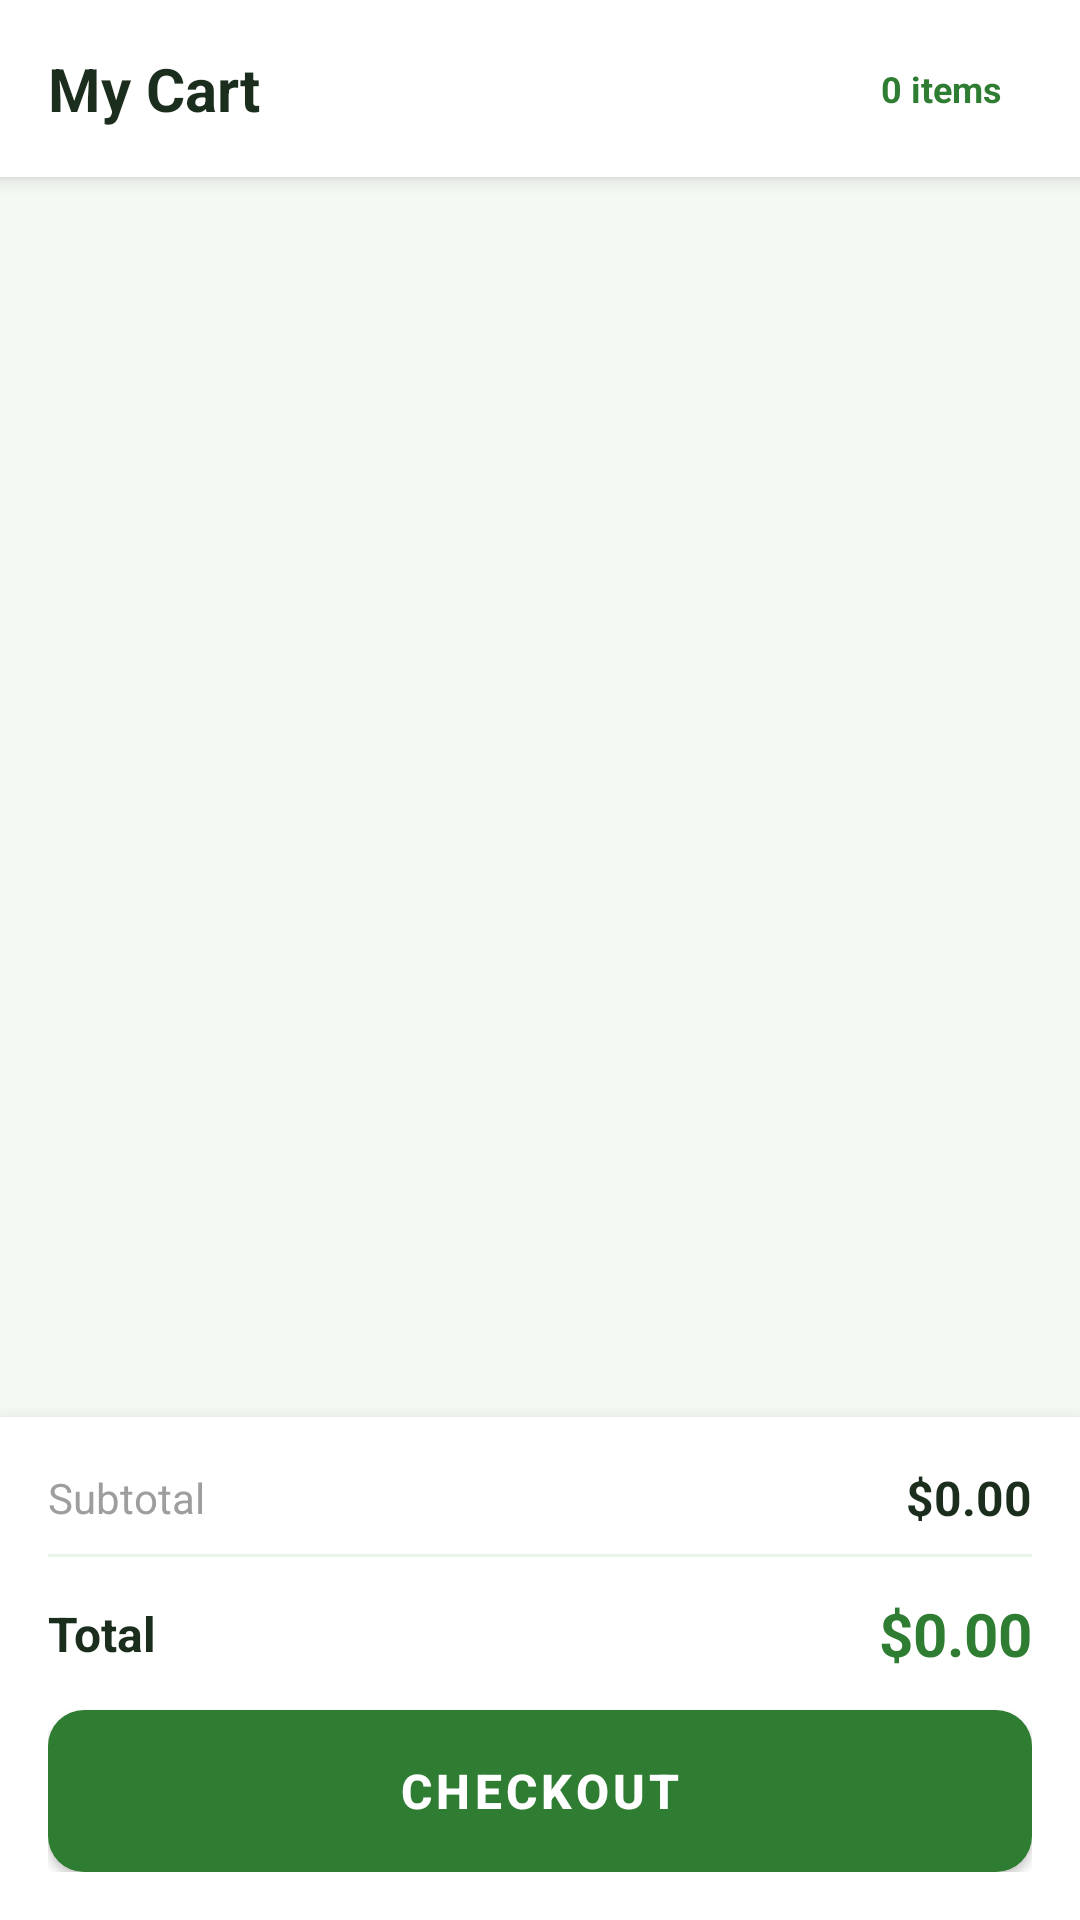

Layout XML and referenced resources for this Android screen:
<!-- AndroidManifest.xml: application theme Theme.PlantshopProject -->
<!-- res/layout/fragment_cart.xml -->
<?xml version="1.0" encoding="utf-8"?>
<LinearLayout xmlns:android="http://schemas.android.com/apk/res/android"
    android:layout_width="match_parent"
    android:layout_height="match_parent"
    android:background="#F4F9F4"
    android:orientation="vertical">

    
    <LinearLayout
        android:layout_width="match_parent"
        android:layout_height="wrap_content"
        android:background="#FFFFFF"
        android:gravity="center_vertical"
        android:orientation="horizontal"
        android:padding="16dp"
        android:elevation="4dp">

        <TextView
            android:layout_width="0dp"
            android:layout_height="wrap_content"
            android:layout_weight="1"
            android:text="My Cart"
            android:textColor="#1B2D1C"
            android:textSize="20sp"
            android:textStyle="bold" />

        <TextView
            android:id="@+id/tv_item_count"
            android:layout_width="wrap_content"
            android:layout_height="wrap_content"
            android:background="@drawable/bg_category_badge"
            android:paddingStart="10dp"
            android:paddingEnd="10dp"
            android:paddingTop="4dp"
            android:paddingBottom="4dp"
            android:text="0 items"
            android:textColor="#2E7D32"
            android:textSize="12sp"
            android:textStyle="bold" />
    </LinearLayout>

    
    <TextView
        android:id="@+id/tv_empty"
        android:layout_width="match_parent"
        android:layout_height="0dp"
        android:layout_weight="1"
        android:gravity="center"
        android:text="Your cart is empty 🛒"
        android:textColor="#9E9E9E"
        android:textSize="16sp"
        android:visibility="gone" />

    
    <androidx.recyclerview.widget.RecyclerView
        android:id="@+id/rv_cart"
        android:layout_width="match_parent"
        android:layout_height="0dp"
        android:layout_weight="1"
        android:clipToPadding="false"
        android:paddingTop="8dp"
        android:paddingBottom="8dp" />

    
    <LinearLayout
        android:layout_width="match_parent"
        android:layout_height="wrap_content"
        android:background="#FFFFFF"
        android:elevation="8dp"
        android:orientation="vertical"
        android:padding="16dp">

        
        <LinearLayout
            android:layout_width="match_parent"
            android:layout_height="wrap_content"
            android:gravity="center_vertical"
            android:orientation="horizontal"
            android:paddingBottom="8dp">

            <TextView
                android:layout_width="0dp"
                android:layout_height="wrap_content"
                android:layout_weight="1"
                android:text="Subtotal"
                android:textColor="#9E9E9E"
                android:textSize="14sp" />

            <TextView
                android:id="@+id/tv_total"
                android:layout_width="wrap_content"
                android:layout_height="wrap_content"
                android:text="$0.00"
                android:textColor="#1B2D1C"
                android:textSize="16sp"
                android:textStyle="bold" />
        </LinearLayout>

        
        <View
            android:layout_width="match_parent"
            android:layout_height="1dp"
            android:background="#E8F5E9"
            android:layout_marginBottom="12dp" />

        
        <LinearLayout
            android:layout_width="match_parent"
            android:layout_height="wrap_content"
            android:gravity="center_vertical"
            android:orientation="horizontal"
            android:paddingBottom="12dp">

            <TextView
                android:layout_width="0dp"
                android:layout_height="wrap_content"
                android:layout_weight="1"
                android:text="Total"
                android:textColor="#1B2D1C"
                android:textSize="16sp"
                android:textStyle="bold" />

            <TextView
                android:id="@+id/tv_grand_total"
                android:layout_width="wrap_content"
                android:layout_height="wrap_content"
                android:text="$0.00"
                android:textColor="#2E7D32"
                android:textSize="20sp"
                android:textStyle="bold" />
        </LinearLayout>

        
        <Button
            android:id="@+id/btn_checkout"
            android:layout_width="match_parent"
            android:layout_height="54dp"
            android:background="@drawable/bg_btn_green"
            android:text="Checkout"
            android:textColor="#FFFFFF"
            android:textSize="16sp"
            android:textStyle="bold" />

    </LinearLayout>
</LinearLayout>
<!-- resources referenced by this layout -->
<resources>
  <!-- drawable bg_btn_green (drawable) -->
  <?xml version="1.0" encoding="utf-8"?>
  <shape xmlns:android="http://schemas.android.com/apk/res/android"
      android:shape="rectangle">
      <solid android:color="#3B8A3E" />
      <corners android:radius="12dp" />
  </shape>
  <style name="Theme.PlantshopProject" parent="Theme.MaterialComponents.DayNight.NoActionBar">
  
          <item name="colorPrimary">#2E7D32</item>
          <item name="colorPrimaryVariant">#1B5E20</item>
          <item name="colorOnPrimary">@color/white</item>
          <item name="colorSecondary">#2E7D32</item>
          <item name="colorSecondaryVariant">#1B5E20</item>
          <item name="colorOnSecondary">@color/black</item>
  
          <item name="android:statusBarColor">#1B5E20</item>
      </style>
  <!-- not gathered from this repository: default colours our renderer supplied (Android Studio template values) -->
  <color name="black">#FF000000</color>
  <color name="white">#FFFFFFFF</color>
</resources>
